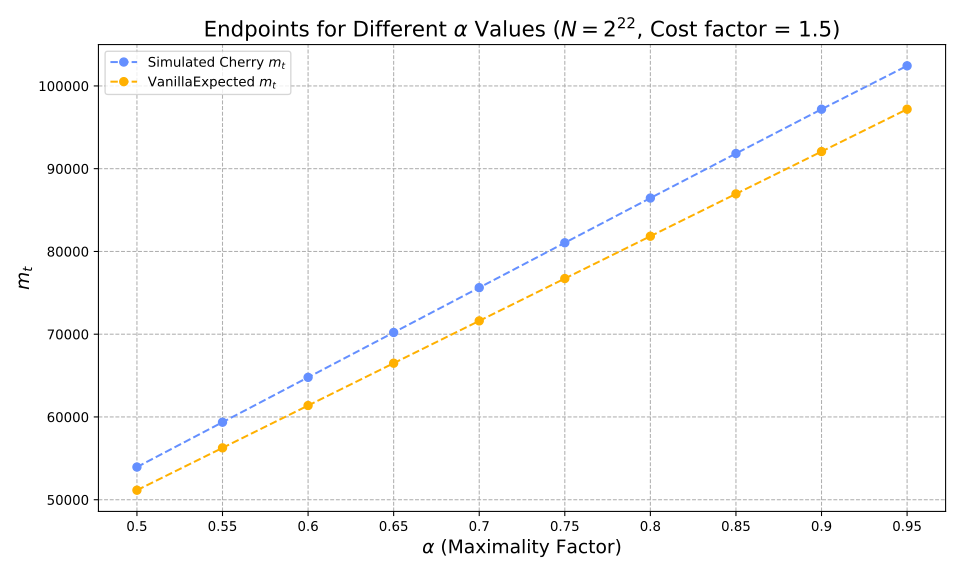

Source data for this figure (header and first rows):
alpha, optimiser_mt, vanilla_expected_mt, hashes, reductions
0.5, 53947, 51150, 5773431, 83295425
0.55, 59364, 56265, 6657959, 96213717
0.6, 64786, 61380, 7643321, 109717987
0.65, 70207, 66495, 8769443, 125881188
0.7, 75625, 71610, 10067775, 143080189
0.75, 81047, 76725, 11601224, 165189780
0.8, 86451, 81840, 13491693, 193676112
0.85, 91834, 86955, 15932929, 228902745
0.9, 97184, 92070, 19395343, 278908255
0.95, 102432, 97185, 25418873, 365570438
